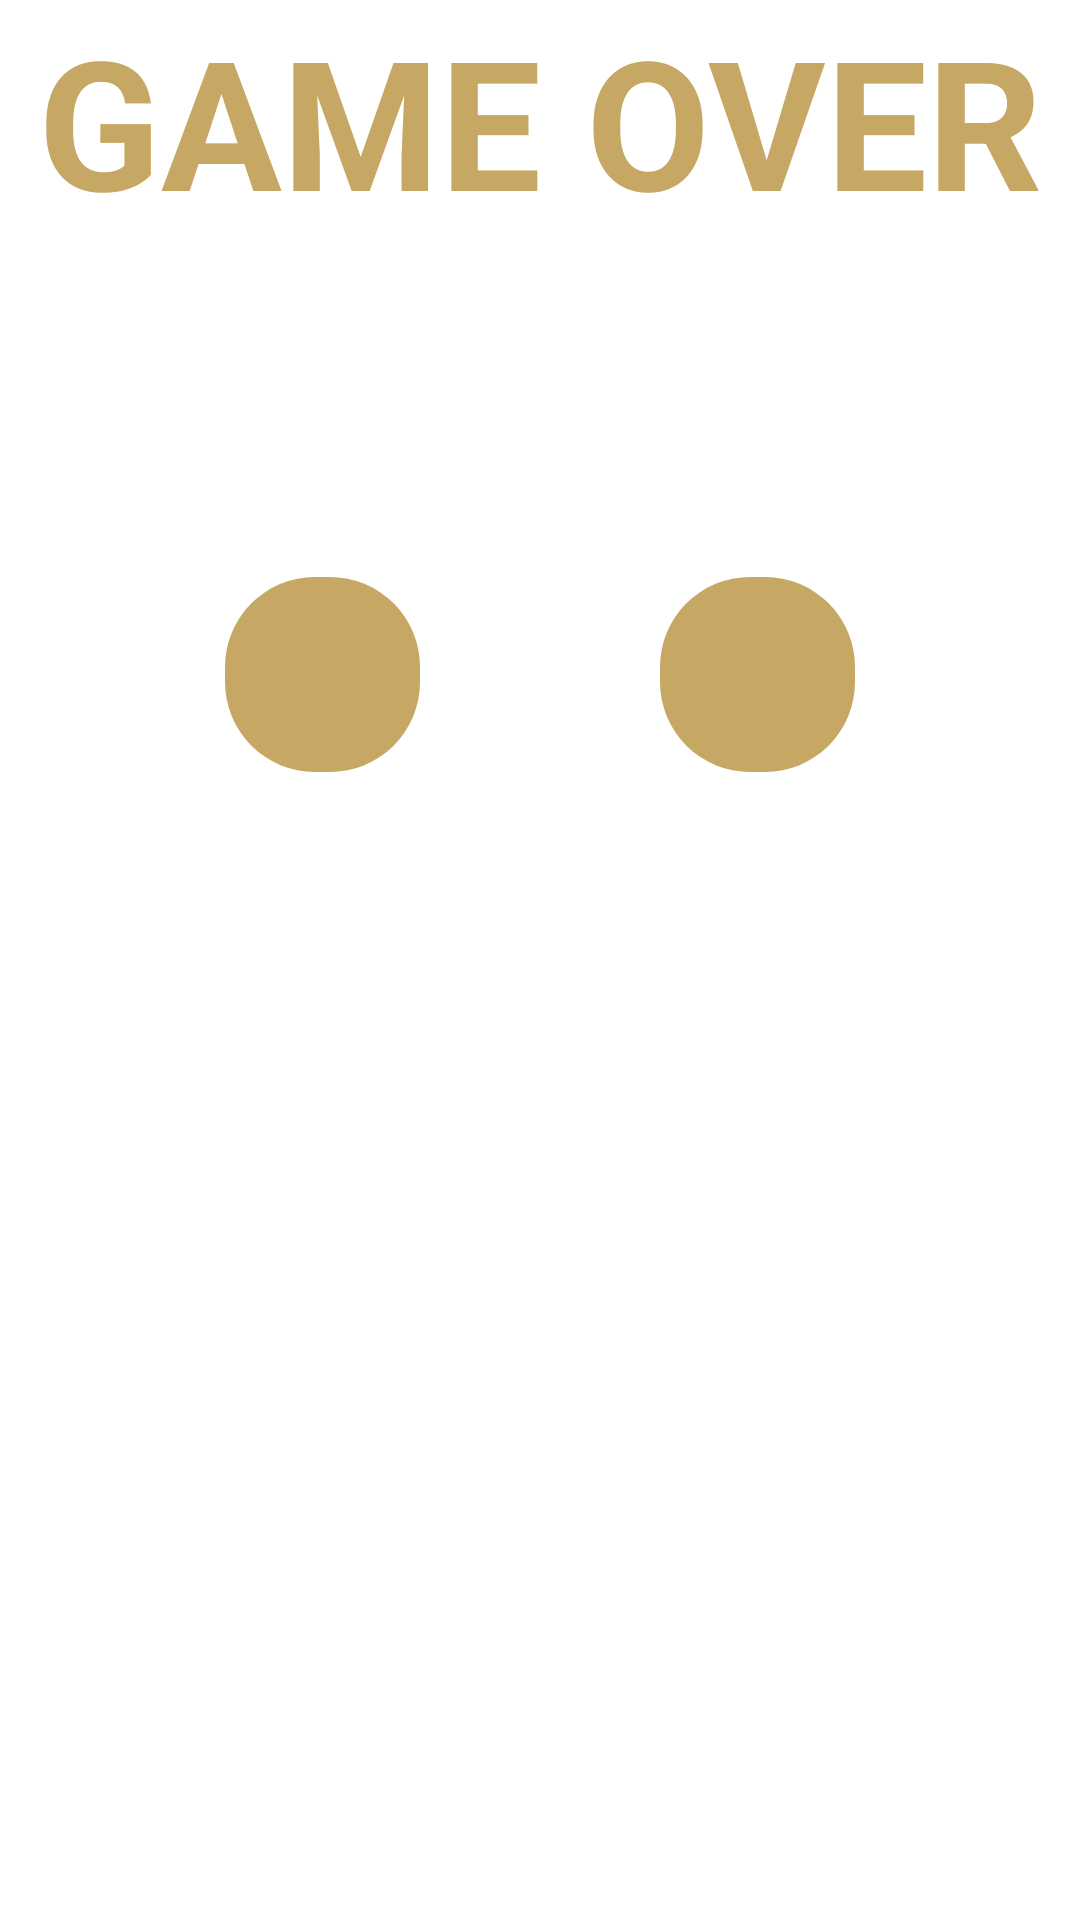

Layout XML and referenced resources for this Android screen:
<!-- AndroidManifest.xml: application theme Theme.Nhom10_LapTrinhGame2048 -->
<!-- res/layout/dialog_game_over_layout.xml -->
<?xml version="1.0" encoding="utf-8"?>
<LinearLayout xmlns:android="http://schemas.android.com/apk/res/android"
    android:layout_width="match_parent"
    android:layout_height="match_parent"
    android:orientation="vertical">

    <TextView
        android:layout_width="match_parent"
        android:layout_height="wrap_content"
        android:gravity="center"
        android:text="@string/txtgameover"
        android:textSize="60sp"
        android:textStyle="bold"
        android:textColor="@color/brown"
        android:textAllCaps="true"/>

    <LinearLayout
        android:layout_width="wrap_content"
        android:layout_height="wrap_content"
        android:orientation="horizontal"
        android:layout_gravity="center"
        android:layout_marginTop="30dp">

        <TextView
            android:layout_width="wrap_content"
            android:layout_height="wrap_content"
            android:text="@string/txtscore"
            android:textColor="@color/white"
            android:textSize="24sp"
            android:layout_marginEnd="10dp"/>

        <TextView
            android:id="@+id/txtScoreGameOver"
            android:layout_width="wrap_content"
            android:layout_height="wrap_content"
            android:textSize="24sp"
            android:textStyle="bold"
            android:textColor="@color/light_brown" />
    </LinearLayout>
    
    <LinearLayout
        android:layout_width="match_parent"
        android:layout_height="wrap_content"
        android:orientation="horizontal"
        android:gravity="center"
        android:layout_marginTop="50dp">

        <androidx.appcompat.widget.AppCompatImageButton
            android:id="@+id/btnHomeGameOver"
            android:layout_width="65dp"
            android:layout_height="65dp"
            android:src="@drawable/ic__home"
            android:tint="@color/white"
            android:background="@drawable/button_custome"
            android:layout_marginEnd="80dp"
            android:scaleType="fitCenter"
            android:padding="10dp"/>

        <androidx.appcompat.widget.AppCompatImageButton
            android:id="@+id/btnRestartGameOver"
            android:layout_width="65dp"
            android:layout_height="65dp"
            android:src="@drawable/ic_refresh"
            android:tint="@color/white"
            android:background="@drawable/button_custome"
            android:scaleType="fitCenter"
            android:padding="10dp"/>

    </LinearLayout>
</LinearLayout>
<!-- resources referenced by this layout -->
<resources>
  <color name="brown">#c6a764</color>
  <color name="light_brown">#FFC107</color>
  <color name="white">#FFFFFFFF</color>
  <!-- drawable button_custome (drawable) -->
  <?xml version="1.0" encoding="utf-8"?>
  <shape xmlns:android="http://schemas.android.com/apk/res/android">
      <solid android:color="@color/brown"/>
      <corners android:radius="30dp"/>
  </shape>
  <string name="txtgameover">Game Over</string>
  <string name="txtscore">Your score:</string>
  <style name="Theme.Nhom10_LapTrinhGame2048" parent="Theme.MaterialComponents.DayNight.DarkActionBar">
          
          <item name="colorPrimary">@color/purple_500</item>
          <item name="colorPrimaryVariant">@color/purple_700</item>
          <item name="colorOnPrimary">@color/white</item>
          
          <item name="colorSecondary">@color/teal_200</item>
          <item name="colorSecondaryVariant">@color/teal_700</item>
          <item name="colorOnSecondary">@color/black</item>
          
          <item name="android:statusBarColor" tools:targetApi="l">?attr/colorPrimaryVariant</item>
          
      </style>
  <color name="purple_500">#FF6200EE</color>
  <color name="purple_700">#FF3700B3</color>
  <color name="teal_200">#FF03DAC5</color>
  <color name="teal_700">#FF018786</color>
  <color name="black">#FF000000</color>
</resources>
